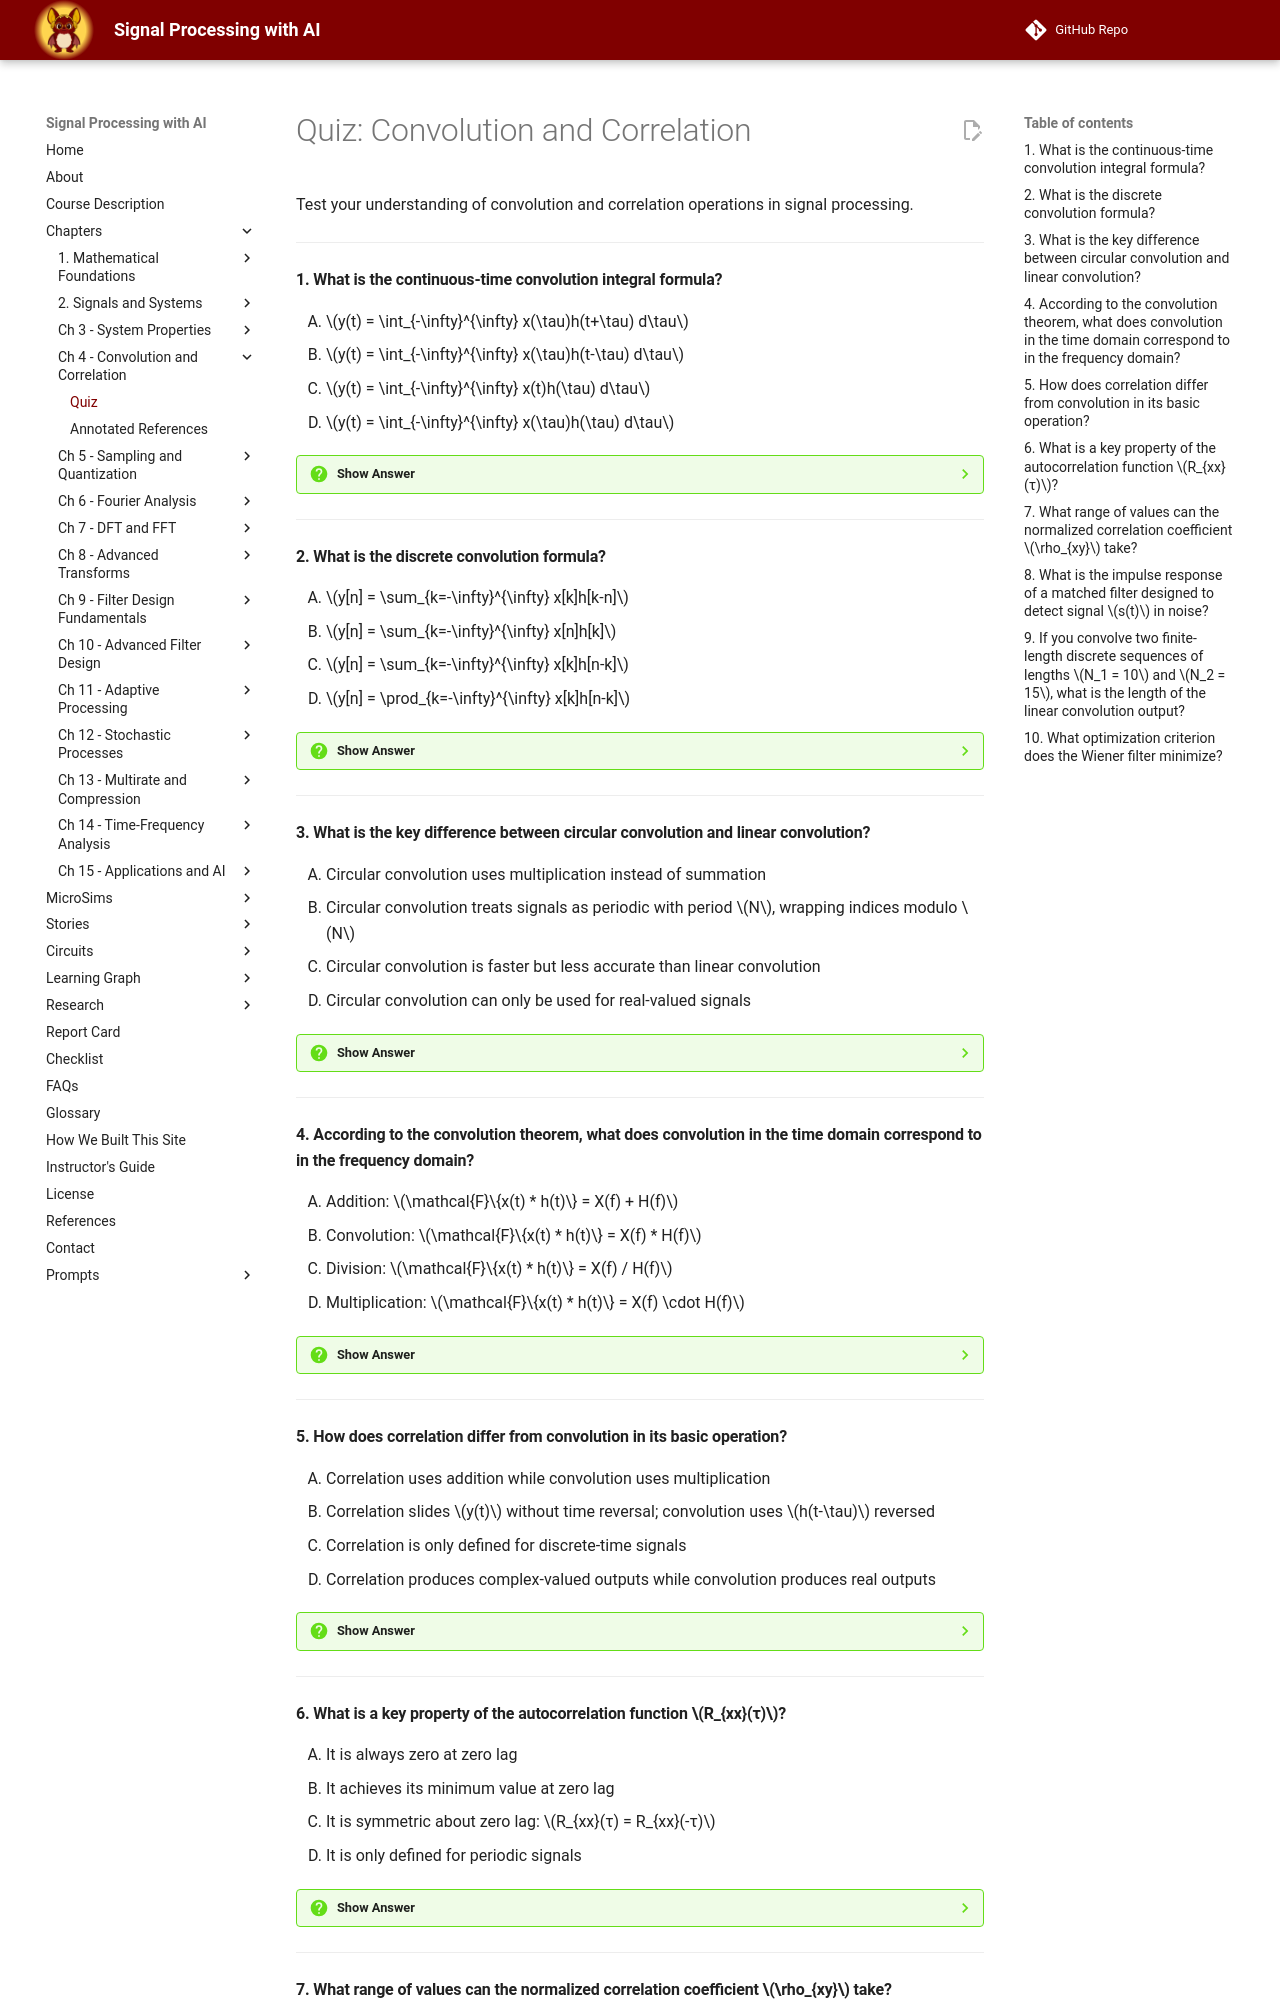

repository: dmccreary/signal-processing · page: chapters/04-convolution-and-correlation/quiz/index.html · generator: mkdocs

# Quiz: Convolution and Correlation

Test your understanding of convolution and correlation operations in signal processing.

---

#### 1. What is the continuous-time convolution integral formula?

<div class="upper-alpha" markdown>
1. $y(t) = \int_{-\infty}^{\infty} x(\tau)h(t+\tau) d\tau$
2. $y(t) = \int_{-\infty}^{\infty} x(\tau)h(t-\tau) d\tau$
3. $y(t) = \int_{-\infty}^{\infty} x(t)h(\tau) d\tau$
4. $y(t) = \int_{-\infty}^{\infty} x(\tau)h(\tau) d\tau$
</div>

??? question "Show Answer"
    The correct answer is **B**. The convolution integral is defined as $y(t) = \int_{-\infty}^{\infty} x(\tau)h(t-\tau) d\tau$, which can also be written as $y(t) = x(t) * h(t)$. This operation computes the overlap between one signal and a time-reversed, shifted version of the other signal. For LTI systems, $x(t)$ is the input signal, $h(t)$ is the impulse response, and $y(t)$ is the output.

    **Concept Tested:** Convolution

    **See:** [Convolution](index.md#convolution)

---

#### 2. What is the discrete convolution formula?

<div class="upper-alpha" markdown>
1. $y[n] = \sum_{k=-\infty}^{\infty} x[k]h[k-n]$
2. $y[n] = \sum_{k=-\infty}^{\infty} x[n]h[k]$
3. $y[n] = \sum_{k=-\infty}^{\infty} x[k]h[n-k]$
4. $y[n] = \prod_{k=-\infty}^{\infty} x[k]h[n-k]$
</div>

??? question "Show Answer"
    The correct answer is **C**. Discrete convolution is defined as $y[n] = \sum_{k=-\infty}^{\infty} x[k]h[n-k]$, which is the discrete-time equivalent of the continuous convolution integral. This formula expresses the output of a discrete-time LTI system as a weighted sum of present and past input samples, and appears frequently in FIR filter implementations.

    **Concept Tested:** Discrete Convolution

    **See:** [Discrete Convolution](index.md#discrete-convolution)

---

#### 3. What is the key difference between circular convolution and linear convolution?

<div class="upper-alpha" markdown>
1. Circular convolution uses multiplication instead of summation
2. Circular convolution treats signals as periodic with period $N$, wrapping indices modulo $N$
3. Circular convolution is faster but less accurate than linear convolution
4. Circular convolution can only be used for real-valued signals
</div>

??? question "Show Answer"
    The correct answer is **B**. Circular convolution treats signals as periodic with period $N$, so samples "wrap around" from the end back to the beginning using modulo arithmetic: $y[n] = \sum_{k=0}^{N-1} x[k]h[(n-k) \bmod N]$. This operation arises naturally when computing convolution using the DFT, which implicitly assumes periodic signals. To obtain linear convolution results using the DFT, signals must be zero-padded to length at least $N_1 + N_2 - 1$.

    **Concept Tested:** Circular Convolution

    **See:** [Circular Convolution](index.md#circular-convolution)

---

#### 4. According to the convolution theorem, what does convolution in the time domain correspond to in the frequency domain?

<div class="upper-alpha" markdown>
1. Addition: $\mathcal{F}\{x(t) * h(t)\} = X(f) + H(f)$
2. Convolution: $\mathcal{F}\{x(t) * h(t)\} = X(f) * H(f)$
3. Division: $\mathcal{F}\{x(t) * h(t)\} = X(f) / H(f)$
4. Multiplication: $\mathcal{F}\{x(t) * h(t)\} = X(f) \cdot H(f)$
</div>

??? question "Show Answer"
    The correct answer is **D**. The convolution theorem states that convolution in the time domain corresponds to multiplication in the frequency domain: $\mathcal{F}\{x(t) * h(t)\} = X(f) \cdot H(f)$. This fundamental relationship enables efficient filtering by multiplying in the frequency domain and transforming back, often more efficient than direct time-domain convolution for large filters.

    **Concept Tested:** Convolution Theorem

    **See:** [Convolution Theorem](index.md#convolution-theorem)

---

#### 5. How does correlation differ from convolution in its basic operation?

<div class="upper-alpha" markdown>
1. Correlation uses addition while convolution uses multiplication
2. Correlation slides $y(t)$ without time reversal; convolution uses $h(t-\tau)$ reversed
3. Correlation is only defined for discrete-time signals
4. Correlation produces complex-valued outputs while convolution produces real outputs
</div>

??? question "Show Answer"
    The correct answer is **B**. The key difference is that correlation slides $y(t)$ without time reversal (using $y(t-τ)$), whereas convolution uses the time-reversed function $h(t-τ)$. The relationship between them is $R_{xy}(τ) = x(τ) * y(-τ)$, showing that correlation can be computed as convolution with one signal time-reversed.

    **Concept Tested:** Correlation, Convolution

    **See:** [Correlation](index.md#correlation)

---
